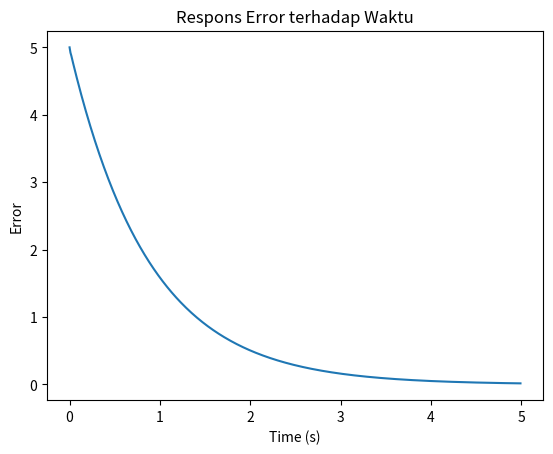

The script that saved this image:
import numpy as np
import matplotlib.pyplot as plt

# Parameter sistem
a = 0.8           # karakteristik sistem
dt = 0.01         # step waktu
T = 5             # total waktu simulasi
time = np.arange(0, T, dt)

# Variasi gain
Kp = 2.0
Kd = 0.5

# Inisialisasi
error = np.zeros(len(time))
derror = np.zeros(len(time))
u = np.zeros(len(time))

error[0] = 5   # error awal (misal robot terlalu dekat dinding)

for i in range(1, len(time)):
    derror[i] = (error[i-1] - error[i-2]) / dt if i > 1 else 0
    u[i] = Kp * error[i-1] + Kd * derror[i]
    error[i] = error[i-1] - a * u[i] * dt

plt.figure()
plt.plot(time, error)
plt.xlabel("Time (s)")
plt.ylabel("Error")
plt.title("Respons Error terhadap Waktu")
plt.show()
